Run: headless pygame with SDL's dummy video driver; simulated clock (each Clock.tick advances the game by its frame time, no real sleeping); random seed 0; keys injected as events and as key.get_pressed() state; no mouse input.
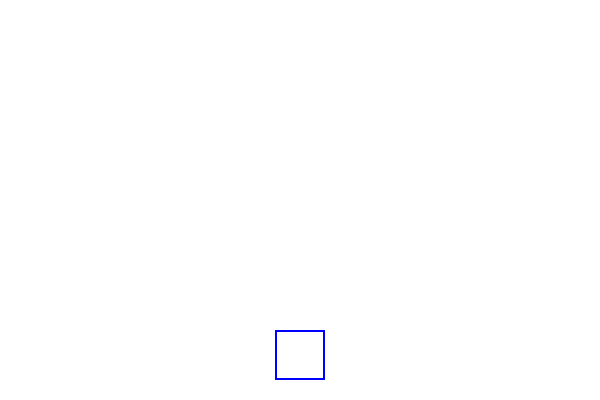
Frame 1 of 4 · flips 1–60 · no input
Frame 2 of 4 · flips 61–180 · tapped SPACE, RETURN · held RIGHT (→), D · screen unchanged from frame 1, image omitted
Frame 3 of 4 · flips 181–300 · held DOWN (↓), S · screen unchanged from frame 2, image omitted
Frame 4 of 4 · flips 301–420 · held LEFT (←), A, UP (↑), W · screen unchanged from frame 3, image omitted

The pygame program that drew these frames:

#Aaron Perkel
#Untitled Game V1.0.0 (02/17/21 19:41:27PM)

#GAME
#MENU:
#   Title
#   Start Game
#CUTSCENE:
#   camera pans in to two lovers, female gets taken
#   skip button
#GAME STARTS:
    #jump to avoid obsticales
    #get to the end to save her


import pygame as pg, random, sys

def closeWindow():
    for event in pg.event.get():
        if event.type == pg.QUIT:
            pg.quit()
            sys.exit()


title = False
game = True

screenW, screenH = 600, 400
white = (255, 255, 255)
blue = (0, 0, 255)

isJump = False
v = 8
m = 2
yLoc = 330

screen = pg.display.set_mode((screenW, screenH))
pg.display.set_caption('Untitled Game V1.0.0')
screen.fill(white)
pg.display.update()

while title:
    closeWindow()
    screen.fill((74, 116, 255))
    keys = pg.key.get_pressed()


    pg.display.update()

while game:
    closeWindow()
    screen.fill(white)
    keys = pg.key.get_pressed()

    if not isJump:
        if keys[pg.K_SPACE]:
            isJump = True

    if isJump:
        yLoc -= (1/2)*m*(v**2)
        v -= 1
        if v < 0:
            m = -2
        if v == -9:
            isJump = False
            v = 8
            m = 2

    pg.time.delay(10)

    pg.draw.rect(screen, blue, (275, yLoc, 50, 50), 2)

    pg.display.update()
